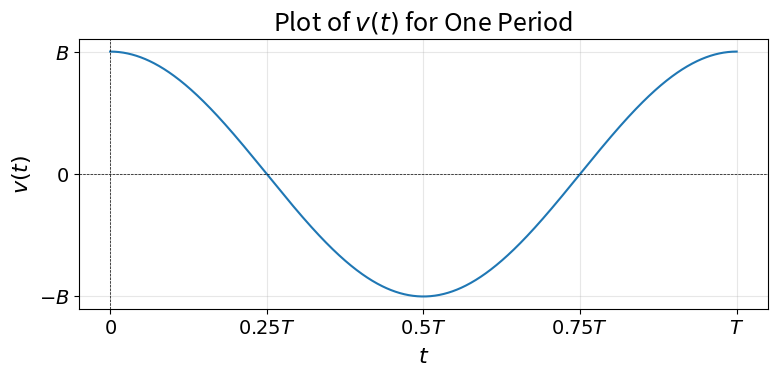

Write Python code to recreate this figure.
import numpy as np
import matplotlib.pyplot as plt
import sympy as sp

# Define symbolic variables and function
t, T, B = sp.symbols('t T B')
v = B * sp.cos(2 * sp.pi * t / T)  # Function: v(t) = B * cos(2πt/T)

# Convert symbolic function to a numeric function for plotting
v_numeric = sp.lambdify((t, T, B), v, modules=['numpy'])

# Generate data for one period
T_value = 1  # Assign a value for T (symbolic representation still used in labels)
B_value = 1  # Assign a value for B (symbolic representation used in labels)
t_values = np.linspace(0, T_value, 1000)
v_values = v_numeric(t_values, T_value, B_value)

# Set global font size settings
plt.rcParams.update({
    "font.size": 14,  # Default font size
    "axes.titlesize": 18,  # Title font size
    "axes.labelsize": 16,  # X and Y label size
    "xtick.labelsize": 14,  # X-axis tick label size
    "ytick.labelsize": 14,  # Y-axis tick label size
    "legend.fontsize": 14,  # Legend font size (if used)
})

# Plot the function
plt.figure(figsize=(8, 4))
plt.plot(t_values, v_values)
plt.axhline(0, color='black', linewidth=0.5, linestyle='--')
plt.axvline(0, color='black', linewidth=0.5, linestyle='--')

# Set axis labels and title using LaTeX
plt.xlabel("$t$")
plt.ylabel("$v(t)$")
plt.title("Plot of $v(t)$ for One Period")

# Set x-ticks in terms of T
x_ticks = [0, 0.25*T_value, 0.5*T_value, 0.75*T_value, T_value]
x_tick_labels = [r"$0$", r"$0.25T$", r"$0.5T$", r"$0.75T$", r"$T$"]
plt.xticks(x_ticks, x_tick_labels)

# Set y-ticks to show amplitude
y_ticks = [-B_value, 0, B_value]
y_tick_labels = [r"$-B$", r"$0$", r"$B$"]
plt.yticks(y_ticks, y_tick_labels)

# Add grid
plt.grid(alpha=0.3)

# Save the plot as a high-quality PDF
plt.savefig("fig_sol_1.4b", format="pdf", dpi=300)

# Show the plot
plt.tight_layout()
plt.show()
